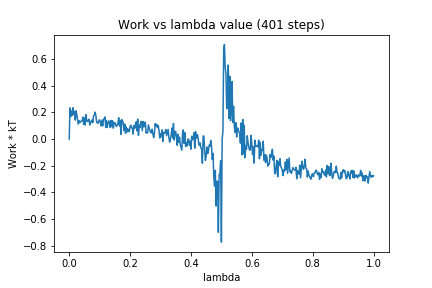

The file beside this chart, header and first rows:
0, 0.0
1, 0.2323
2, 0.1674
3, 0.2101
4, 0.1769
5, 0.2338
6, 0.1848
7, 0.2048
8, 0.1412
9, 0.2125
10, 0.1776
11, 0.1462
12, 0.1118
13, 0.1368
14, 0.1243
15, 0.1278
16, 0.1352
17, 0.1385
18, 0.1637
19, 0.1089
20, 0.1578
21, 0.104
22, 0.182
23, 0.1368
24, 0.1308
25, 0.1406
26, 0.1479
27, 0.1044
28, 0.131
29, 0.1261
30, 0.1419
31, 0.1222
32, 0.1732
33, 0.1799
34, 0.2011
35, 0.1766
36, 0.1241
37, 0.1249
38, 0.1168
39, 0.1393
40, 0.1431
41, 0.1246
42, 0.0978
43, 0.1411
44, 0.09795
45, 0.1478
46, 0.1504
47, 0.1652
48, 0.08612
49, 0.1385
50, 0.08687
51, 0.1205
52, 0.1352
53, 0.1158
54, 0.08563
55, 0.1389
56, 0.09326
57, 0.136
58, 0.08109
59, 0.1216
60, 0.1226
... 340 more rows
